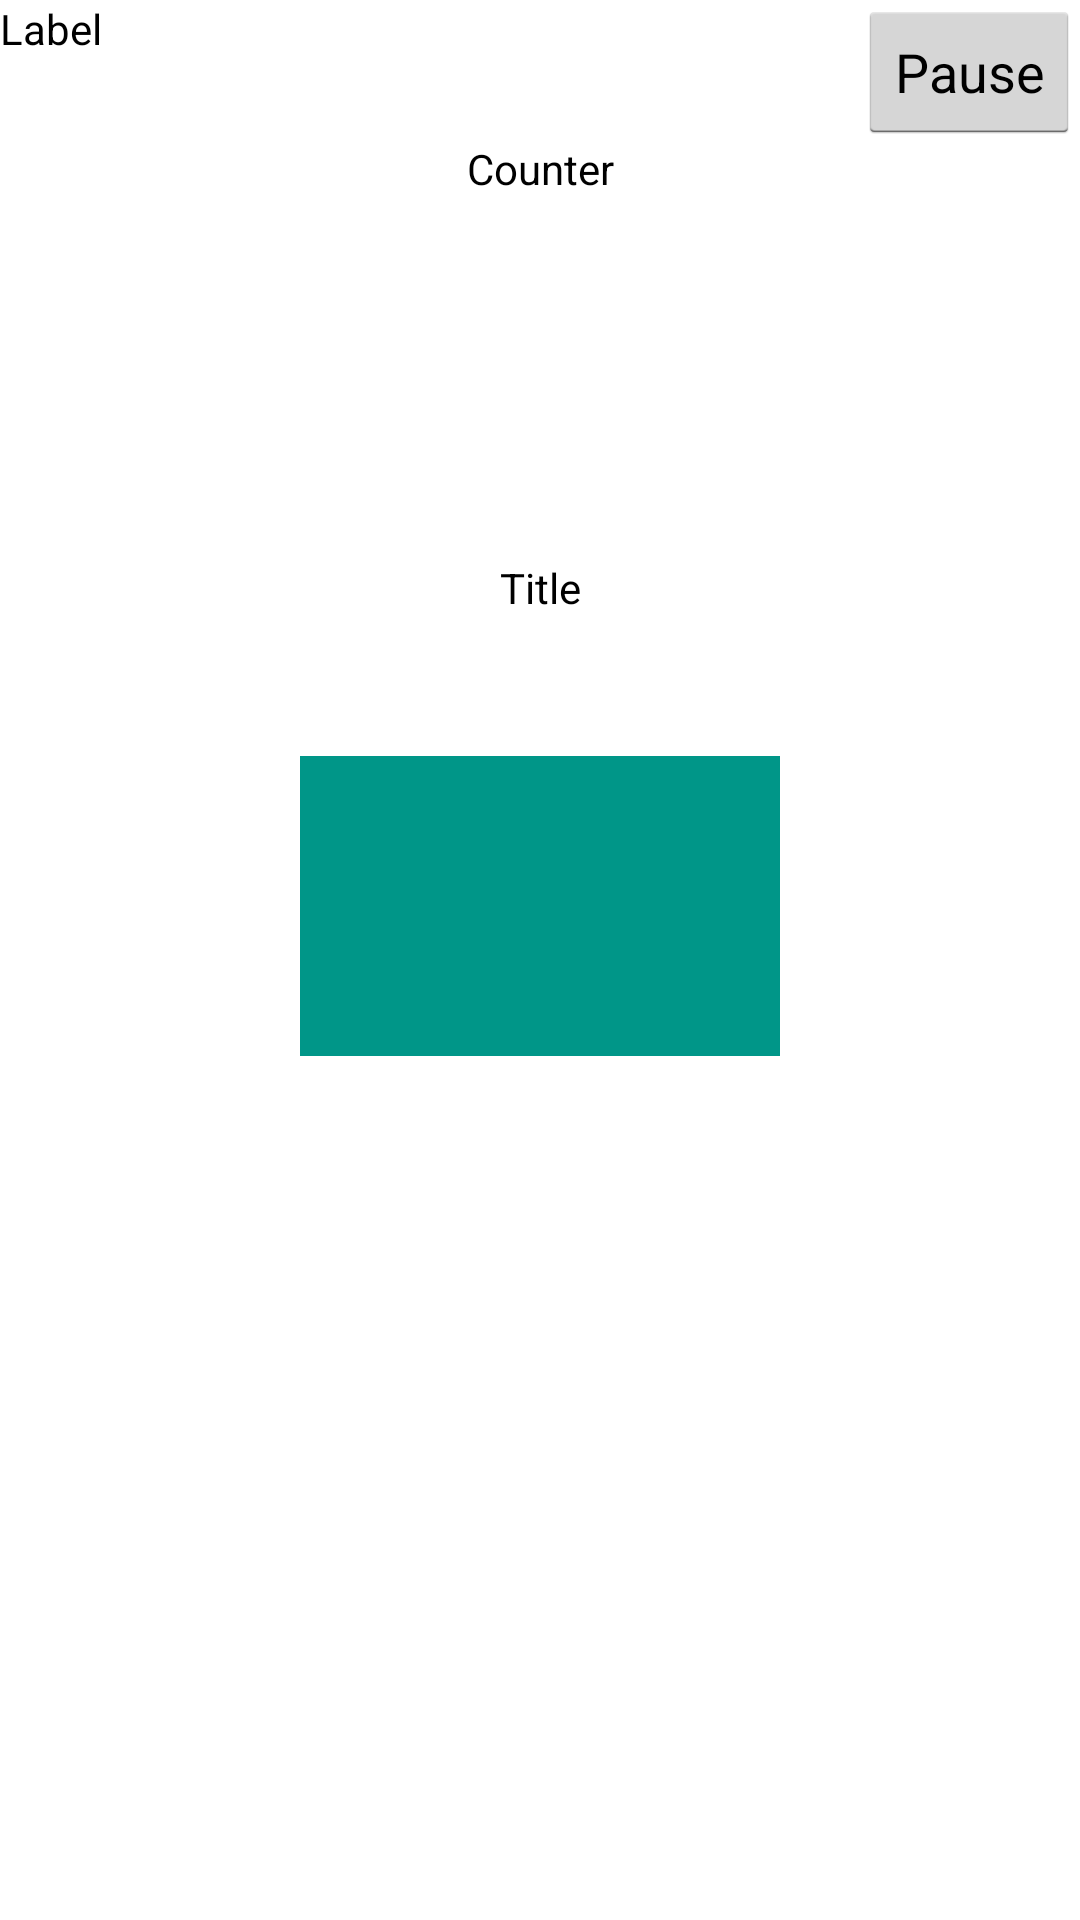

This screen was rendered from an Android layout file. Write that file and the resources it references.
<!-- AndroidManifest.xml: application theme AppTheme -->
<!-- res/layout/activity_game.xml -->
<?xml version="1.0" encoding="utf-8"?>
<android.support.constraint.ConstraintLayout xmlns:android="http://schemas.android.com/apk/res/android"
    xmlns:app="http://schemas.android.com/apk/res-auto"
    android:layout_width="match_parent"
    android:layout_height="match_parent">

    <TextView
        android:id="@+id/label"
        android:layout_width="wrap_content"
        android:layout_height="wrap_content"
        android:text="Label" />

    <Button
        android:id="@+id/pause"
        android:layout_width="wrap_content"
        android:layout_height="wrap_content"
        android:onClick="pause"
        android:text="Pause"
        app:layout_constraintEnd_toEndOf="parent"
        app:layout_constraintHorizontal_bias="1.0"
        app:layout_constraintStart_toEndOf="@+id/label"/>

    <TextView
        android:id="@+id/counter"
        android:layout_width="wrap_content"
        android:layout_height="wrap_content"
        android:text="Counter"
        app:layout_constraintBottom_toTopOf="@+id/image"
        app:layout_constraintEnd_toEndOf="parent"
        app:layout_constraintStart_toStartOf="parent"
        app:layout_constraintTop_toTopOf="parent"
        app:layout_constraintVertical_bias="0.20" />

    <TextView
        android:id="@+id/title"
        android:layout_width="wrap_content"
        android:layout_height="wrap_content"
        android:text="Title"
        app:layout_constraintBottom_toTopOf="@+id/image"
        app:layout_constraintEnd_toEndOf="parent"
        app:layout_constraintStart_toStartOf="parent"
        app:layout_constraintTop_toTopOf="parent"
        app:layout_constraintVertical_bias="0.8" />


    <ImageView
        android:id="@+id/image"
        android:layout_width="0dp"
        android:layout_height="100dp"
        android:background="#009688"
        app:layout_constraintBottom_toTopOf="@+id/guideline"
        app:layout_constraintDimensionRatio="w,1.6:1"
        app:layout_constraintEnd_toEndOf="parent"
        app:layout_constraintStart_toStartOf="parent"
        app:layout_constraintTop_toTopOf="parent"
        app:layout_constraintVertical_bias="1.0" />

    <android.support.constraint.Guideline
        android:id="@+id/guideline"
        android:layout_width="wrap_content"
        android:layout_height="wrap_content"
        android:orientation="horizontal"
        app:layout_constraintGuide_percent="0.55" />


    <LinearLayout
        android:id="@+id/buttonPanel"
        android:layout_width="wrap_content"
        android:layout_height="wrap_content"
        android:orientation="vertical"
        app:layout_constraintBottom_toBottomOf="parent"
        app:layout_constraintEnd_toEndOf="parent"
        app:layout_constraintStart_toStartOf="parent"
        app:layout_constraintTop_toBottomOf="@+id/guideline" />






</android.support.constraint.ConstraintLayout>
<!-- resources referenced by this layout -->
<resources>
  <style name="AppTheme" parent="@android:style/Theme.Holo.Light.NoActionBar.Fullscreen">
          <item name="android:splitMotionEvents">false</item>
          <item name="android:textColor">#000</item>
      </style>
</resources>
